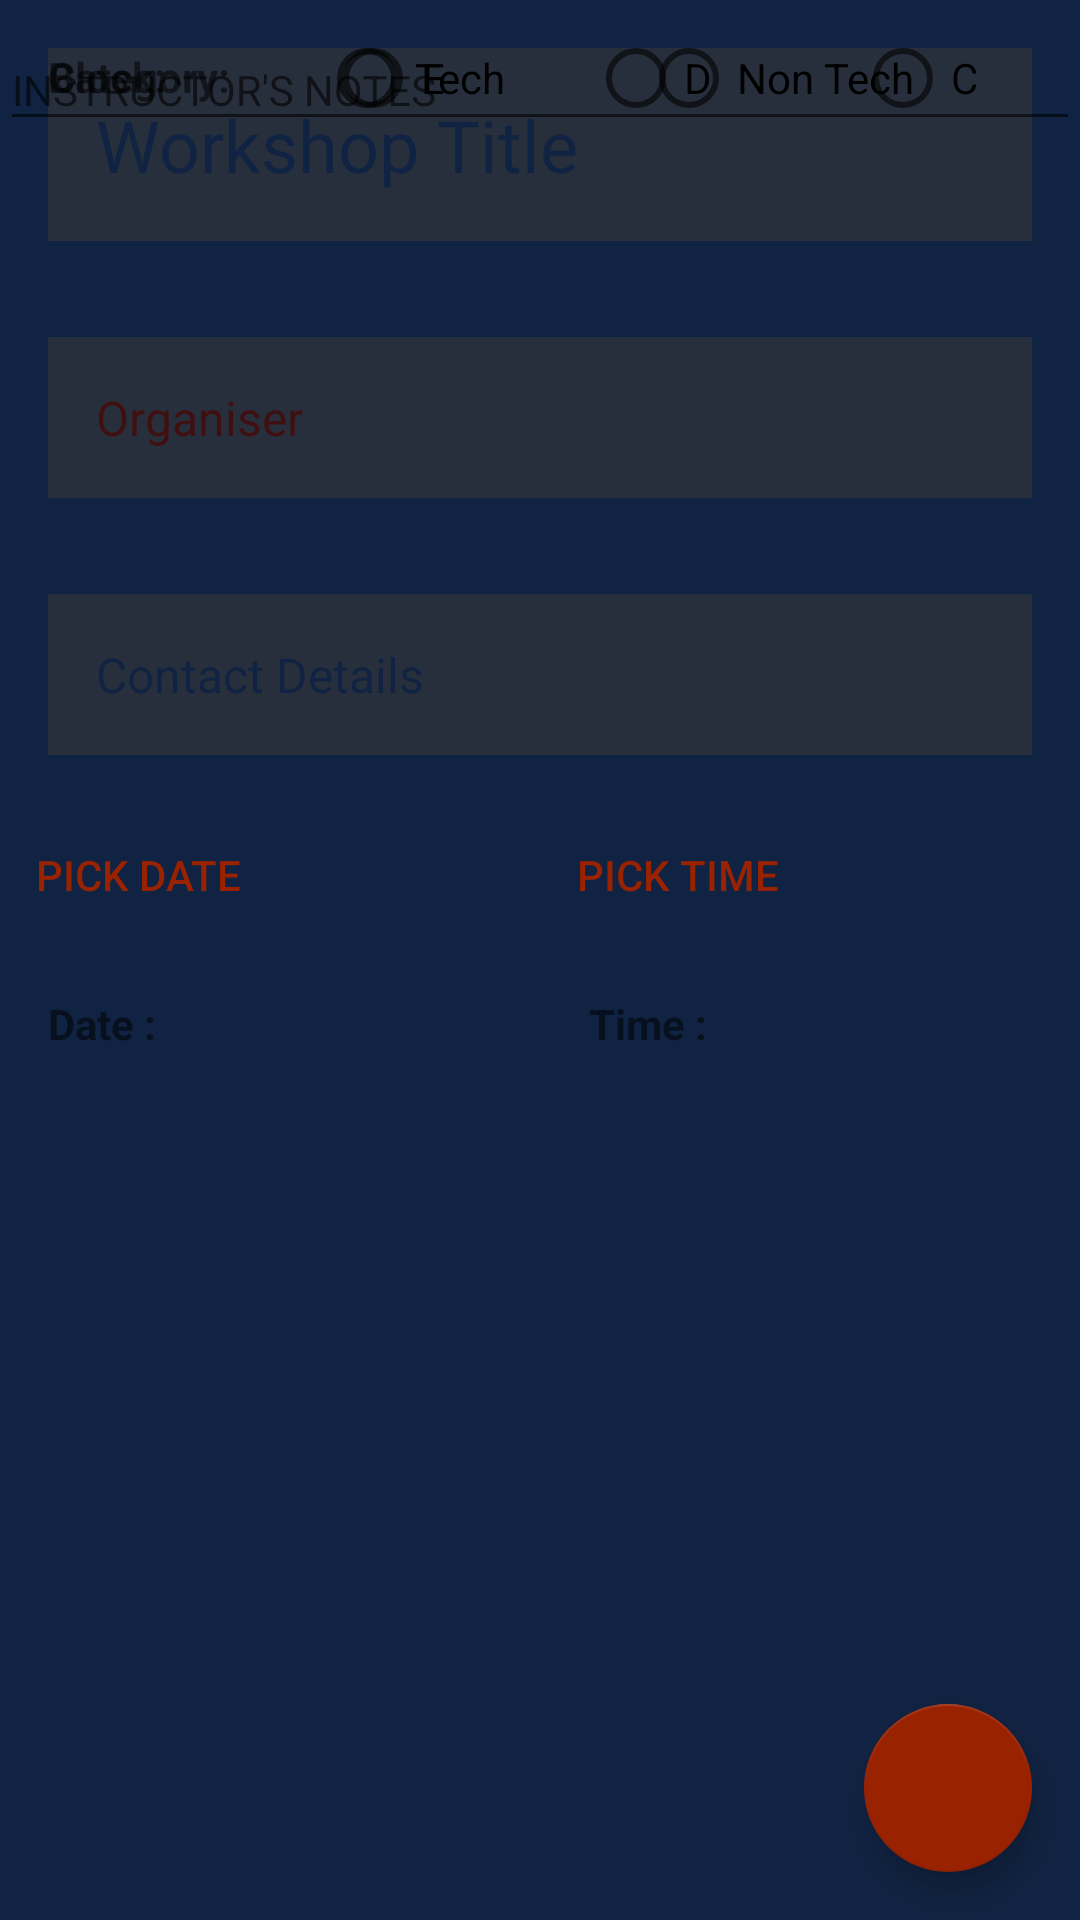

Write the Android layout XML for this screen, with the resource values it uses.
<!-- AndroidManifest.xml: application theme AppTheme -->
<!-- res/layout/test_login.xml -->
<?xml version="1.0" encoding="utf-8"?>
<RelativeLayout xmlns:android="http://schemas.android.com/apk/res/android"
    xmlns:tools="http://schemas.android.com/tools"
    android:layout_width="match_parent"
    android:layout_height="match_parent"
    android:background="@color/colorPrimary"
    xmlns:app="http://schemas.android.com/apk/res-auto"
    android:id="@+id/relative_layout"
    android:elevation="4dp"
    tools:context=".MainActivity"
    android:fillViewport="true">


    <EditText
        android:layout_width="wrap_content"
        android:layout_height="wrap_content"
        android:background="#282f3c"
        android:hint="Workshop Title"
        android:textSize="24sp"
        android:ems="20"
        android:layout_margin="16dp"
        android:padding="16dp"
        android:textColorHint="@color/colorPrimary"
        android:inputType="textMultiLine"
        android:textColor="@color/colorAccent"
        android:id="@+id/eventEditText"


        >



    </EditText>

       <EditText
                android:layout_below="@id/eventEditText"
                android:layout_width="match_parent"
                android:layout_height="wrap_content"
                android:background="#282f3c"
                android:hint="Organiser"
                android:textSize="16sp"
                android:ems="20"
                android:padding="16dp"
                android:layout_margin="16dp"
                android:textColorHint="#400f0f"
                android:inputType="textMultiLine"
                android:textColor="@color/colorAccent"
                android:id="@+id/organiserNameText"
                />

    <EditText
        android:layout_width="match_parent"
        android:layout_height="wrap_content"
        android:background="#282f3c"
        android:hint="Contact Details"
        android:textSize="16sp"
        android:ems="20"
        android:padding="16dp"
        android:layout_margin="16dp"
        android:textColorHint="@color/colorPrimary"
        android:inputType="textMultiLine"

        android:id="@+id/organiserContactText"
        android:layout_below="@id/organiserNameText"
        />






        <LinearLayout
            android:layout_width="match_parent"
            android:layout_height="wrap_content"
            android:weightSum="1"
            android:id="@+id/pick_date"
            android:layout_below="@id/organiserContactText"
            android:orientation="horizontal">

            <LinearLayout
                android:layout_width="wrap_content"
                android:layout_height="wrap_content"
                android:layout_weight="0.5"
                android:orientation="vertical">
                <Button
                    android:layout_weight="0.1"
                    android:layout_width="wrap_content"
                    android:layout_height="wrap_content"
                    android:text="PICK DATE"
                    android:layout_below="@id/eventEditText"

                    android:id="@+id/button"
                    style="@android:style/Widget.Material.Light.Button.Borderless.Colored" />
                <TextView
                    android:layout_width="wrap_content"
                    android:layout_weight="0.9"
                    android:layout_height="wrap_content"
                    android:text="Date :"
                    android:textStyle="bold"
                    android:padding="16dp"
                    android:textSize="14sp"
                    android:layout_below="@id/button"
                    android:textAlignment="textStart"
                    android:id="@+id/dateTextView"/>
            </LinearLayout>

        <LinearLayout
            android:layout_width="wrap_content"
            android:layout_weight="0.5"
            android:layout_height="wrap_content"
            android:orientation="vertical">
            <Button
                android:layout_width="wrap_content"
                android:layout_weight="0.1"
                android:layout_height="wrap_content"
                android:text="PICK TIME"
                android:id="@+id/button2"
                android:textSize="14sp"

                android:textAlignment="center"
                style="@android:style/Widget.Material.Button.Borderless.Colored" />

            <TextView
                android:layout_width="wrap_content"
                android:layout_height="wrap_content"
                android:text="Time : "
                android:layout_weight="0.9"
                android:textStyle="bold"
                android:padding="16dp"
                android:textSize="14sp"
                android:id="@+id/timeTextView"

                android:textAlignment="textStart"/>

        </LinearLayout>
        </LinearLayout>



        <LinearLayout
            android:layout_width="match_parent"
            android:layout_height="wrap_content"
            android:orientation="horizontal"


            >
            <TextView
                android:layout_width="wrap_content"
                android:layout_height="wrap_content"
                android:text="Block: "

                android:textStyle="bold"
                android:padding="16dp"
                android:textSize="14sp"

                />

            <RadioGroup
                android:layout_width="match_parent"
                android:layout_height="wrap_content"
                android:id="@+id/block_radio_group"
                android:gravity="center"
                android:orientation="horizontal"
                android:padding="10dp"
                android:weightSum="3"
                >

                <RadioButton
                    android:layout_width="wrap_content"
                    android:layout_height="wrap_content"
                    android:layout_weight="1"

                    android:text="E"/>

                <RadioButton
                    android:layout_width="wrap_content"
                    android:layout_height="wrap_content"
                    android:layout_weight="1"
                    android:text="D"/>
                <RadioButton
                    android:layout_width="wrap_content"
                    android:layout_height="wrap_content"

                    android:text="C"/>


            </RadioGroup>

        </LinearLayout>
        <LinearLayout
            android:layout_width="match_parent"
            android:layout_height="wrap_content"
            android:orientation="horizontal"


            >
            <TextView
                android:layout_width="wrap_content"
                android:layout_height="wrap_content"
                android:text="Category: "
                android:textStyle="bold"
                android:padding="16dp"

                android:textSize="14sp"
                />

            <RadioGroup
                android:layout_width="match_parent"
                android:layout_height="wrap_content"
                android:gravity="center"
                android:orientation="horizontal"
                android:padding="10dp"
                android:weightSum="2"

                android:id="@+id/category_radio_group"
                >

                <RadioButton
                    android:layout_width="wrap_content"
                    android:layout_height="wrap_content"
                    android:layout_weight="1"
                    android:text="Tech"/>

                <RadioButton
                    android:layout_width="wrap_content"
                    android:layout_height="wrap_content"
                    android:layout_weight="1"
                    android:text="Non Tech"/>
            </RadioGroup>

        </LinearLayout>

        <android.support.design.widget.TextInputLayout
            android:layout_width="match_parent"
            android:layout_height="wrap_content"
            >

            <EditText
                android:layout_width="match_parent"
                android:layout_height="wrap_content"
                android:hint="INSTRUCTOR'S NOTES"
                android:textSize="14sp"
                android:inputType="textMultiLine"
                android:textColor="@color/colorAccent"
                android:id="@+id/detailsEditText"
                />

        </android.support.design.widget.TextInputLayout>


    <android.support.design.widget.FloatingActionButton
        android:layout_width="wrap_content"
        android:layout_height="wrap_content"
        android:layout_alignParentBottom="true"
        android:layout_alignParentEnd="true"
        android:layout_alignParentRight="true"
        android:layout_gravity="end|bottom"
        app:fabSize="normal"
        android:layout_margin="16dp"
        android:src="@drawable/ic_check_black_24dp"
        android:id="@+id/fab"
        />

</RelativeLayout>
<!-- resources referenced by this layout -->
<resources>
  <color name="colorAccent">#992200</color>
  <color name="colorPrimary">#112342</color>
  <style name="AppTheme" parent="Theme.AppCompat.Light.NoActionBar">
          <item name="colorPrimary">@color/colorPrimary</item>
          <item name="colorPrimaryDark">@color/colorPrimaryDark</item>
          <item name="colorAccent">@color/colorAccent</item>
      </style>
  <color name="colorPrimaryDark">#051229</color>
</resources>
